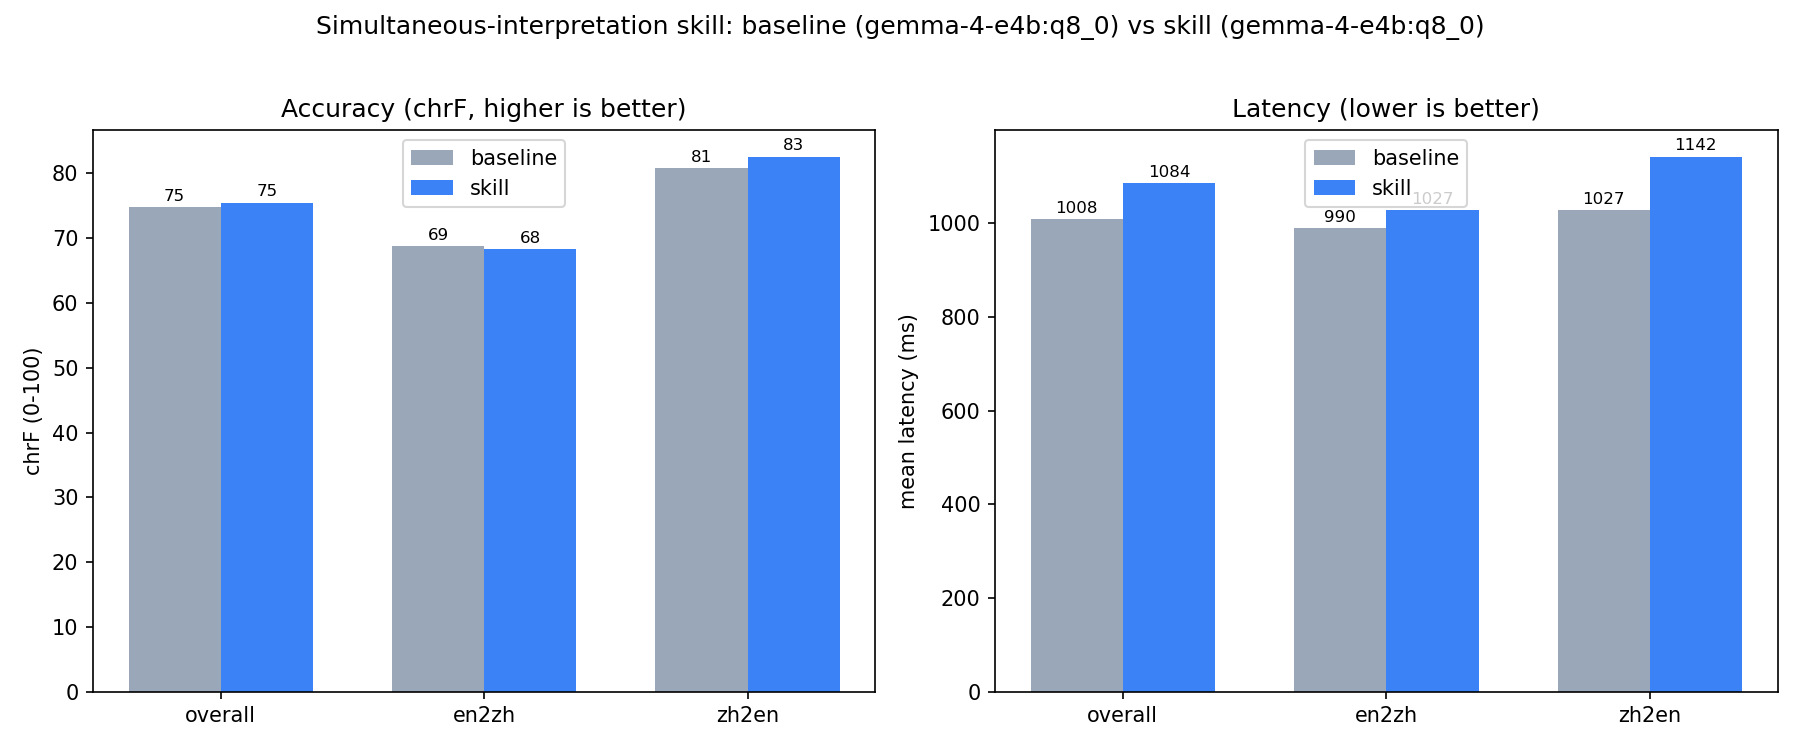

The file beside this chart, header and first rows:
condition, model, id, direction, latency_ms, chrf, judge, tokens_per_sec, source, reference, hypothesis
baseline, gemma-4-e4b:q8_0, en2zh-01, en2zh, 1222, 83.05, , 18.6, The board will approve the 2026 budget n…, 董事会将在下个季度批准2026年的预算。, 董事会将在下个季度批准2026年预算。
baseline, gemma-4-e4b:q8_0, en2zh-02, en2zh, 1043, 27.59, , 19.09, If revenue does not grow, we will not ex…, 如果收入没有增长，我们三月份就不会扩充团队。, 如果收入不增长，我们将在3月不扩建团队。
baseline, gemma-4-e4b:q8_0, en2zh-03, en2zh, 1026, 69.59, , 19.14, Sarah said the launch is delayed by two …, Sarah说由于供应问题，发布推迟了两周。, 莎拉说，由于供应问题，发布推迟了两周。
baseline, gemma-4-e4b:q8_0, en2zh-04, en2zh, 881.4, 100.0, , 19.69, Our Q3 profit rose 15 percent compared w…, 我们第三季度的利润比去年增长了15%。, 我们第三季度的利润比去年增长了15%。
baseline, gemma-4-e4b:q8_0, en2zh-05, en2zh, 897.4, 37.28, , 19.27, Please review the contract before the me…, 请在周五下午开会之前审阅这份合同。, 请在周五下午的会议前审阅合同。
baseline, gemma-4-e4b:q8_0, en2zh-06, en2zh, 936.4, 65.86, , 19.47, The new model reduces latency, but it re…, 新模型降低了延迟，但需要更多内存。, 新模型降低了延迟，但它需要更多的内存。
baseline, gemma-4-e4b:q8_0, en2zh-07, en2zh, 866.9, 73.12, , 19.62, We cannot ship the product unless the sa…, 除非安全测试通过，否则我们无法发货。, 除非安全测试通过，否则我们不能发货。
baseline, gemma-4-e4b:q8_0, en2zh-08, en2zh, 1225, 79.92, , 19.21, John will present the results at 9 a.m. …, John将于明天上午9点在204房间汇报结果。, John 将于明天上午 9 点在 204 房间展示结果。
baseline, gemma-4-e4b:q8_0, en2zh-09, en2zh, 896.8, 71.19, , 19.36, The discount applies only to orders over…, 该折扣仅适用于超过五百美元的订单。, 折扣仅适用于订单金额超过五百美元的订单。
baseline, gemma-4-e4b:q8_0, en2zh-10, en2zh, 995.8, 64.66, , 19.43, Honestly, I think we should delay the de…, 老实说，我认为我们应该等数据明确之后再做决定。, 老实说，我认为我们应该等到数据清晰后再做决定。
baseline, gemma-4-e4b:q8_0, en2zh-11, en2zh, 889.0, 73.41, , 19.65, She did not agree with the proposal, and…, 她不同意这个提案，并要求提供更多细节。, 她不同意该提案，并要求提供更多细节。
baseline, gemma-4-e4b:q8_0, en2zh-12, en2zh, 994.9, 80.08, , 19.46, The server crashed twice last night, so …, 服务器昨晚崩溃了两次，所以我们回滚了更新。, 昨晚服务器崩溃了两次，所以我们回滚了更新。
baseline, gemma-4-e4b:q8_0, zh2en-01, zh2en, 1145, 100.0, , 19.53, 如果明天下雨，会议就改到下周一。, If it rains tomorrow, the meeting will b…, If it rains tomorrow, the meeting will b…
baseline, gemma-4-e4b:q8_0, zh2en-02, zh2en, 719.8, 60.41, , 20.03, 我们第二季度的销售额增长了百分之二十。, Our second-quarter sales grew by 20 perc…, Our second quarter sales increased by tw…
baseline, gemma-4-e4b:q8_0, zh2en-03, zh2en, 1050, 73.23, , 19.42, 张总说这个项目预算不能超过一百万。, Mr. Zhang said the project budget cannot…, Mr. Zhang said the budget for this proje…
baseline, gemma-4-e4b:q8_0, zh2en-04, zh2en, 841.5, 100.0, , 19.61, 除非客户确认，否则我们不会开始生产。, Unless the client confirms, we will not …, Unless the client confirms, we will not …
baseline, gemma-4-e4b:q8_0, zh2en-05, zh2en, 676.3, 100.0, , 20.42, 请在周三之前把报告发给我。, Please send me the report before Wednesd…, Please send me the report before Wednesd…
baseline, gemma-4-e4b:q8_0, zh2en-06, zh2en, 1141, 71.21, , 18.51, 新版本修复了三个严重的漏洞，但还没有完全测试。, The new version fixed three critical bug…, The new version fixed three serious vuln…
baseline, gemma-4-e4b:q8_0, zh2en-07, zh2en, 1226, 44.81, , 18.58, 他没有反对这个计划，只是希望再等一周。, He did not oppose the plan; he just want…, He didn't object to the plan, he just ho…
baseline, gemma-4-e4b:q8_0, zh2en-08, zh2en, 1084, 100.0, , 18.93, 我们的团队将于五月十号搬到新办公室。, Our team will move to the new office on …, Our team will move to the new office on …
baseline, gemma-4-e4b:q8_0, zh2en-09, zh2en, 1051, 56.25, , 18.49, 这次折扣只针对老客户，新客户不适用。, This discount is only for existing custo…, This discount is only for old customers,…
baseline, gemma-4-e4b:q8_0, zh2en-10, zh2en, 1184, 87.51, , 17.64, 说实话，我觉得这个方案的风险太高了。, Honestly, I think the risk of this plan …, To be honest, I think the risk of this p…
baseline, gemma-4-e4b:q8_0, zh2en-11, zh2en, 1260, 91.44, , 18.16, 李娜负责市场，王强负责技术。, Li Na is in charge of marketing, and Wan…, Li Na is in charge of marketing, Wang Qi…
baseline, gemma-4-e4b:q8_0, zh2en-12, zh2en, 948.6, 84.63, , 18.63, 如果价格再涨，我们就考虑换供应商。, If the price rises again, we will consid…, If the price rises again, we will consid…
skill, gemma-4-e4b:q8_0, en2zh-01, en2zh, 1824, 100.0, , 18.23, The board will approve the 2026 budget n…, 董事会将在下个季度批准2026年的预算。, 董事会将在下个季度批准2026年的预算。
skill, gemma-4-e4b:q8_0, en2zh-02, en2zh, 1032, 66.81, , 19.04, If revenue does not grow, we will not ex…, 如果收入没有增长，我们三月份就不会扩充团队。, 如果收入没有增长，我们三月就不会扩大团队。
skill, gemma-4-e4b:q8_0, en2zh-03, en2zh, 1054, 69.59, , 18.54, Sarah said the launch is delayed by two …, Sarah说由于供应问题，发布推迟了两周。, 莎拉说，由于供应问题，发布推迟了两周。
skill, gemma-4-e4b:q8_0, en2zh-04, en2zh, 931.6, 100.0, , 18.89, Our Q3 profit rose 15 percent compared w…, 我们第三季度的利润比去年增长了15%。, 我们第三季度的利润比去年增长了15%。
skill, gemma-4-e4b:q8_0, en2zh-05, en2zh, 865.2, 37.78, , 19.1, Please review the contract before the me…, 请在周五下午开会之前审阅这份合同。, 请在周五下午会议前审阅合同。
skill, gemma-4-e4b:q8_0, en2zh-06, en2zh, 913.6, 65.86, , 19.3, The new model reduces latency, but it re…, 新模型降低了延迟，但需要更多内存。, 新模型降低了延迟，但它需要更多的内存。
skill, gemma-4-e4b:q8_0, en2zh-07, en2zh, 855.0, 73.12, , 19.42, We cannot ship the product unless the sa…, 除非安全测试通过，否则我们无法发货。, 除非安全测试通过，否则我们不能发货。
skill, gemma-4-e4b:q8_0, en2zh-08, en2zh, 1053, 52.48, , 18.77, John will present the results at 9 a.m. …, John将于明天上午9点在204房间汇报结果。, 约翰明天上午9点在204房间展示结果。
skill, gemma-4-e4b:q8_0, en2zh-09, en2zh, 789.7, 44.56, , 19.22, The discount applies only to orders over…, 该折扣仅适用于超过五百美元的订单。, 折扣仅适用于五百美元以上的订单。
skill, gemma-4-e4b:q8_0, en2zh-10, en2zh, 1026, 64.66, , 19.05, Honestly, I think we should delay the de…, 老实说，我认为我们应该等数据明确之后再做决定。, 老实说，我认为我们应该等到数据清晰后再做决定。
skill, gemma-4-e4b:q8_0, en2zh-11, en2zh, 896.5, 45.44, , 18.37, She did not agree with the proposal, and…, 她不同意这个提案，并要求提供更多细节。, 她不同意该提案，并要求更多细节。
skill, gemma-4-e4b:q8_0, en2zh-12, en2zh, 1089, 100.0, , 18.4, The server crashed twice last night, so …, 服务器昨晚崩溃了两次，所以我们回滚了更新。, 服务器昨晚崩溃了两次，所以我们回滚了更新。
skill, gemma-4-e4b:q8_0, zh2en-01, zh2en, 1881, 100.0, , 18.33, 如果明天下雨，会议就改到下周一。, If it rains tomorrow, the meeting will b…, If it rains tomorrow, the meeting will b…
skill, gemma-4-e4b:q8_0, zh2en-02, zh2en, 1043, 60.41, , 15.79, 我们第二季度的销售额增长了百分之二十。, Our second-quarter sales grew by 20 perc…, Our second quarter sales increased by tw…
skill, gemma-4-e4b:q8_0, zh2en-03, zh2en, 1034, 92.27, , 18.77, 张总说这个项目预算不能超过一百万。, Mr. Zhang said the project budget cannot…, Mr. Zhang said this project budget canno…
skill, gemma-4-e4b:q8_0, zh2en-04, zh2en, 887.4, 100.0, , 18.59, 除非客户确认，否则我们不会开始生产。, Unless the client confirms, we will not …, Unless the client confirms, we will not …
skill, gemma-4-e4b:q8_0, zh2en-05, zh2en, 790.4, 100.0, , 18.66, 请在周三之前把报告发给我。, Please send me the report before Wednesd…, Please send me the report before Wednesd…
skill, gemma-4-e4b:q8_0, zh2en-06, zh2en, 1169, 71.21, , 18.55, 新版本修复了三个严重的漏洞，但还没有完全测试。, The new version fixed three critical bug…, The new version fixed three serious vuln…
skill, gemma-4-e4b:q8_0, zh2en-07, zh2en, 1100, 47.38, , 18.83, 他没有反对这个计划，只是希望再等一周。, He did not oppose the plan; he just want…, He didn't oppose this plan, just hoped t…
skill, gemma-4-e4b:q8_0, zh2en-08, zh2en, 1095, 100.0, , 18.83, 我们的团队将于五月十号搬到新办公室。, Our team will move to the new office on …, Our team will move to the new office on …
skill, gemma-4-e4b:q8_0, zh2en-09, zh2en, 1093, 56.25, , 17.87, 这次折扣只针对老客户，新客户不适用。, This discount is only for existing custo…, This discount is only for old customers,…
skill, gemma-4-e4b:q8_0, zh2en-10, zh2en, 1235, 87.51, , 16.8, 说实话，我觉得这个方案的风险太高了。, Honestly, I think the risk of this plan …, To be honest, I think the risk of this p…
skill, gemma-4-e4b:q8_0, zh2en-11, zh2en, 1393, 91.44, , 16.47, 李娜负责市场，王强负责技术。, Li Na is in charge of marketing, and Wan…, Li Na is in charge of marketing, Wang Qi…
skill, gemma-4-e4b:q8_0, zh2en-12, zh2en, 978.3, 84.63, , 18.63, 如果价格再涨，我们就考虑换供应商。, If the price rises again, we will consid…, If the price rises again, we will consid…
